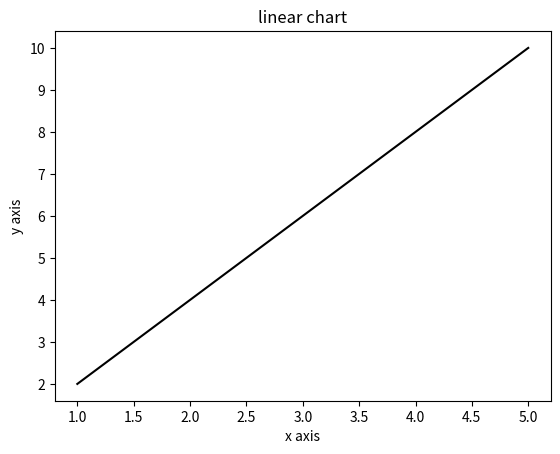

Recreate this plot in Python.
import matplotlib.pyplot as plt
import numpy as np

x = np.array([1,2,3,4,5])
y = x*2
plt.plot(x,y,color='black')
plt.title('linear chart')
plt.xlabel('x axis')
plt.ylabel('y axis')
plt.show()